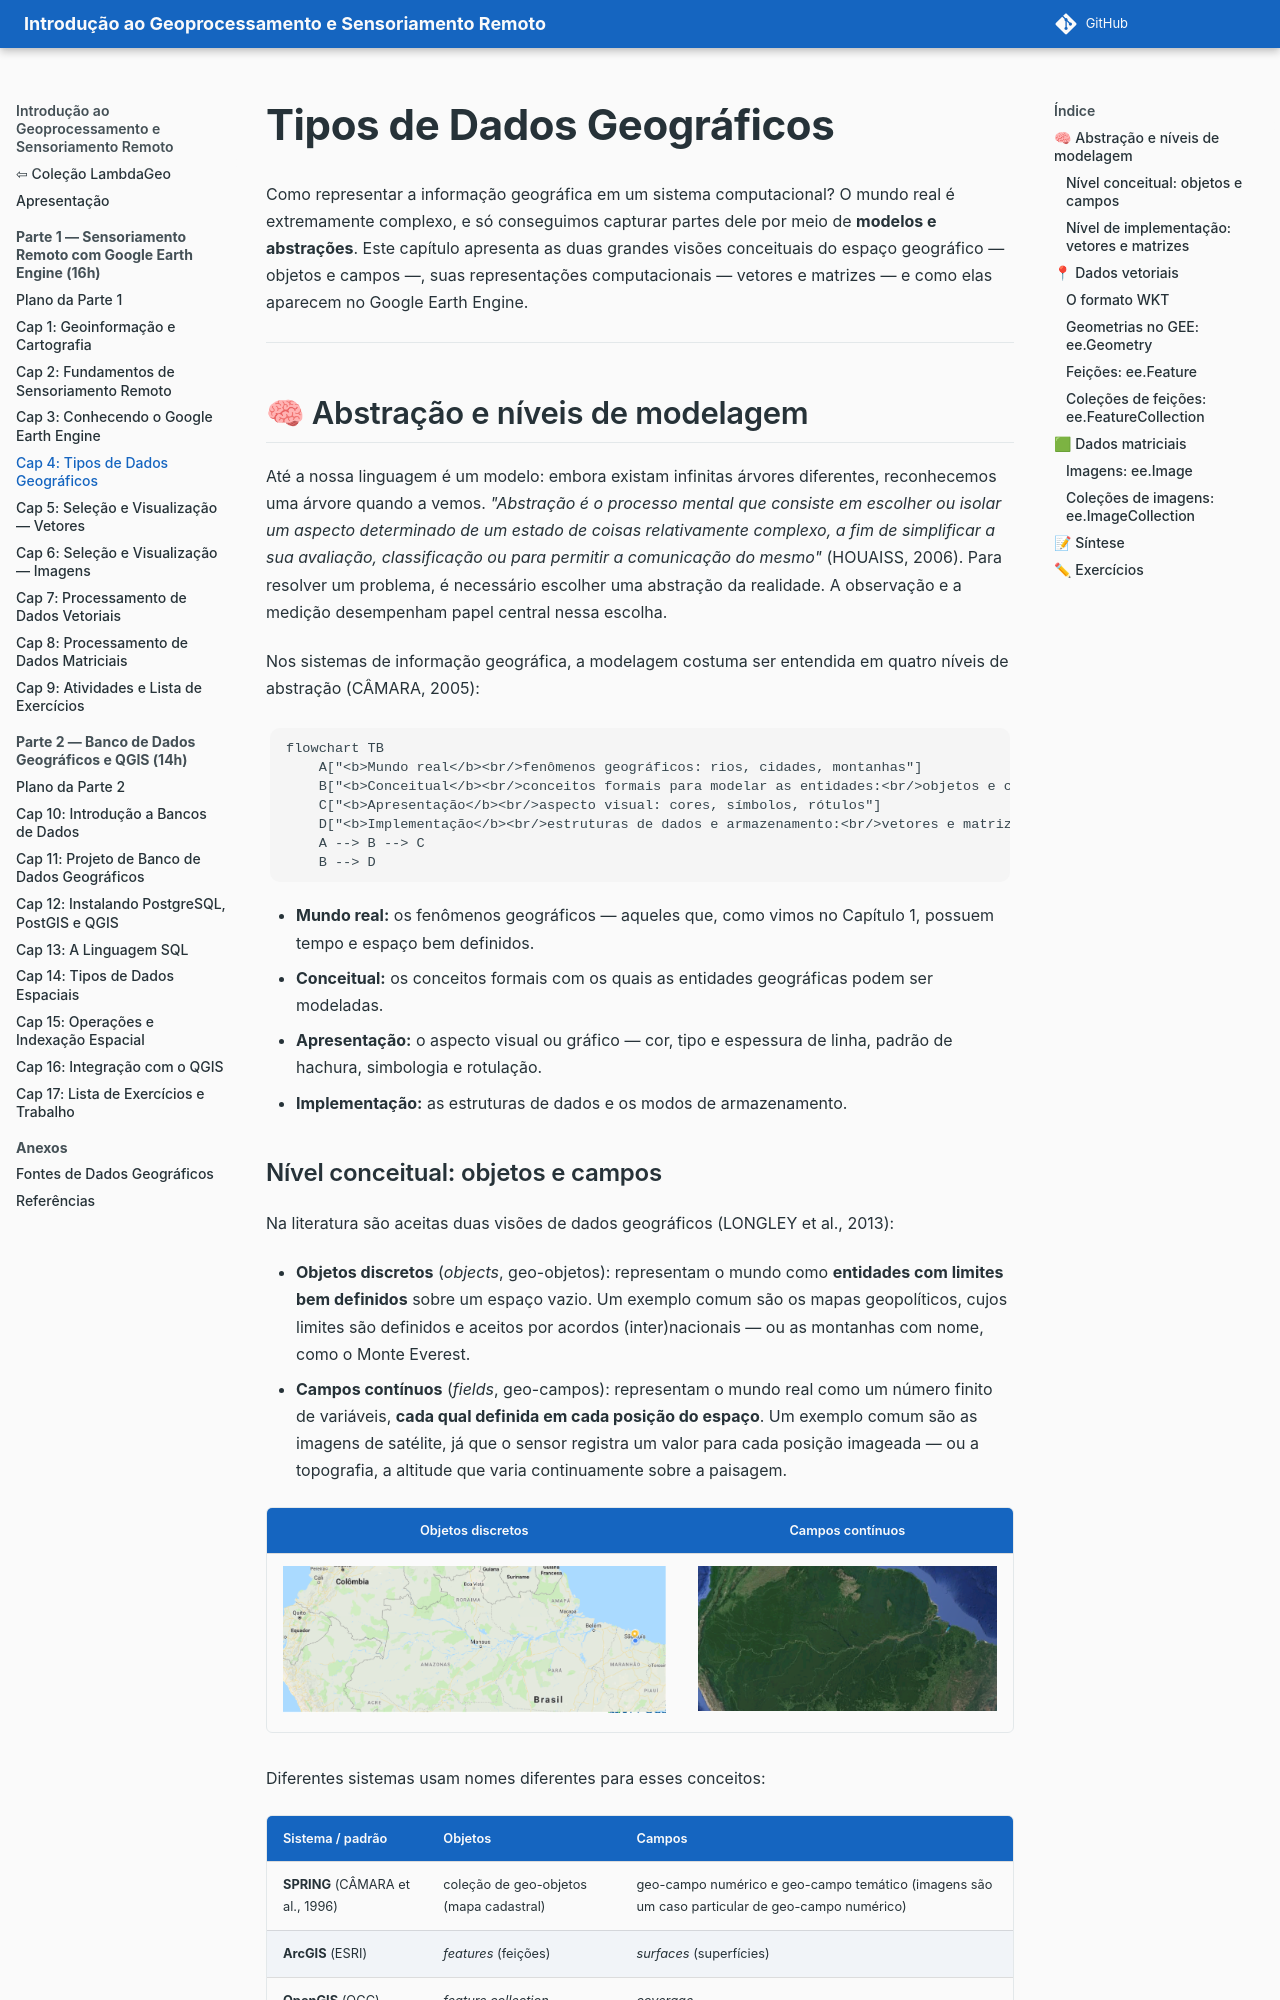

repository: lambdageo-edu/book-geoprocessamento-e-sensoriamento-remoto · page: parte1/04_tipos_dados/index.html · generator: mkdocs

# Tipos de Dados Geográficos

Como representar a informação geográfica em um sistema computacional? O mundo real é extremamente complexo, e só conseguimos capturar partes dele por meio de **modelos e abstrações**. Este capítulo apresenta as duas grandes visões conceituais do espaço geográfico — objetos e campos —, suas representações computacionais — vetores e matrizes — e como elas aparecem no Google Earth Engine.

---

## 🧠 Abstração e níveis de modelagem

Até a nossa linguagem é um modelo: embora existam infinitas árvores diferentes, reconhecemos uma árvore quando a vemos. *"Abstração é o processo mental que consiste em escolher ou isolar um aspecto determinado de um estado de coisas relativamente complexo, a fim de simplificar a sua avaliação, classificação ou para permitir a comunicação do mesmo"* (HOUAISS, 2006). Para resolver um problema, é necessário escolher uma abstração da realidade. A observação e a medição desempenham papel central nessa escolha.

Nos sistemas de informação geográfica, a modelagem costuma ser entendida em quatro níveis de abstração (CÂMARA, 2005):

```mermaid
flowchart TB
    A["<b>Mundo real</b><br/>fenômenos geográficos: rios, cidades, montanhas"]
    B["<b>Conceitual</b><br/>conceitos formais para modelar as entidades:<br/>objetos e campos"]
    C["<b>Apresentação</b><br/>aspecto visual: cores, símbolos, rótulos"]
    D["<b>Implementação</b><br/>estruturas de dados e armazenamento:<br/>vetores e matrizes"]
    A --> B --> C
    B --> D
```

- **Mundo real:** os fenômenos geográficos — aqueles que, como vimos no Capítulo 1, possuem tempo e espaço bem definidos.
- **Conceitual:** os conceitos formais com os quais as entidades geográficas podem ser modeladas.
- **Apresentação:** o aspecto visual ou gráfico — cor, tipo e espessura de linha, padrão de hachura, simbologia e rotulação.
- **Implementação:** as estruturas de dados e os modos de armazenamento.
